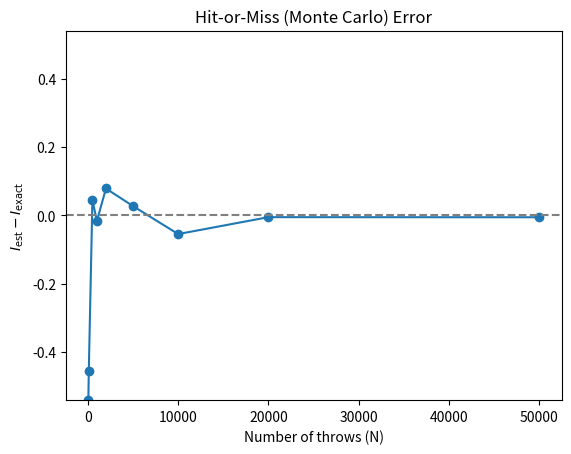

Write Python code to recreate this figure.
import numpy as np
import random
import matplotlib.pyplot as plt

def f(x):
    return x**3 - 5*x

def g(x):
    return 5*x - x**3
I_exact = -6.0
xs = np.linspace(0, 2, 5000)
g_values = g(xs)
g_max = np.max(g_values)

print(f"Estimated maximum of g(x) on [0,2]: {g_max:.3f}")

N_values = [50, 100, 500, 1000, 2000, 5000, 10000, 20000, 50000]
errors = []
estimates = []

for N in N_values:
    N_S = 0
    for _ in range(N):
        x_rand = random.uniform(0, 2)
        y_rand = random.uniform(0, g_max)
        if y_rand <= g(x_rand):
            N_S += 1
    
    I_g = 2.0 * g_max * (N_S / N)
    I_f = -I_g
    error = I_f - I_exact
    errors.append(error)
    estimates.append(I_f)
    
    print(f"N = {N:<6d}  I_est = {I_f:8.4f}  Error = {error:8.4f}")

plt.figure()
plt.plot(N_values, errors, marker='o')
plt.xlabel("Number of throws (N)")
plt.ylabel(r"$I_{\mathrm{est}} - I_{\mathrm{exact}}$")
plt.title("Hit-or-Miss (Monte Carlo) Error")
max_error = max(abs(e) for e in errors)
plt.ylim(-max_error, max_error)
plt.axhline(0, color='gray', linestyle='--')
plt.show()
